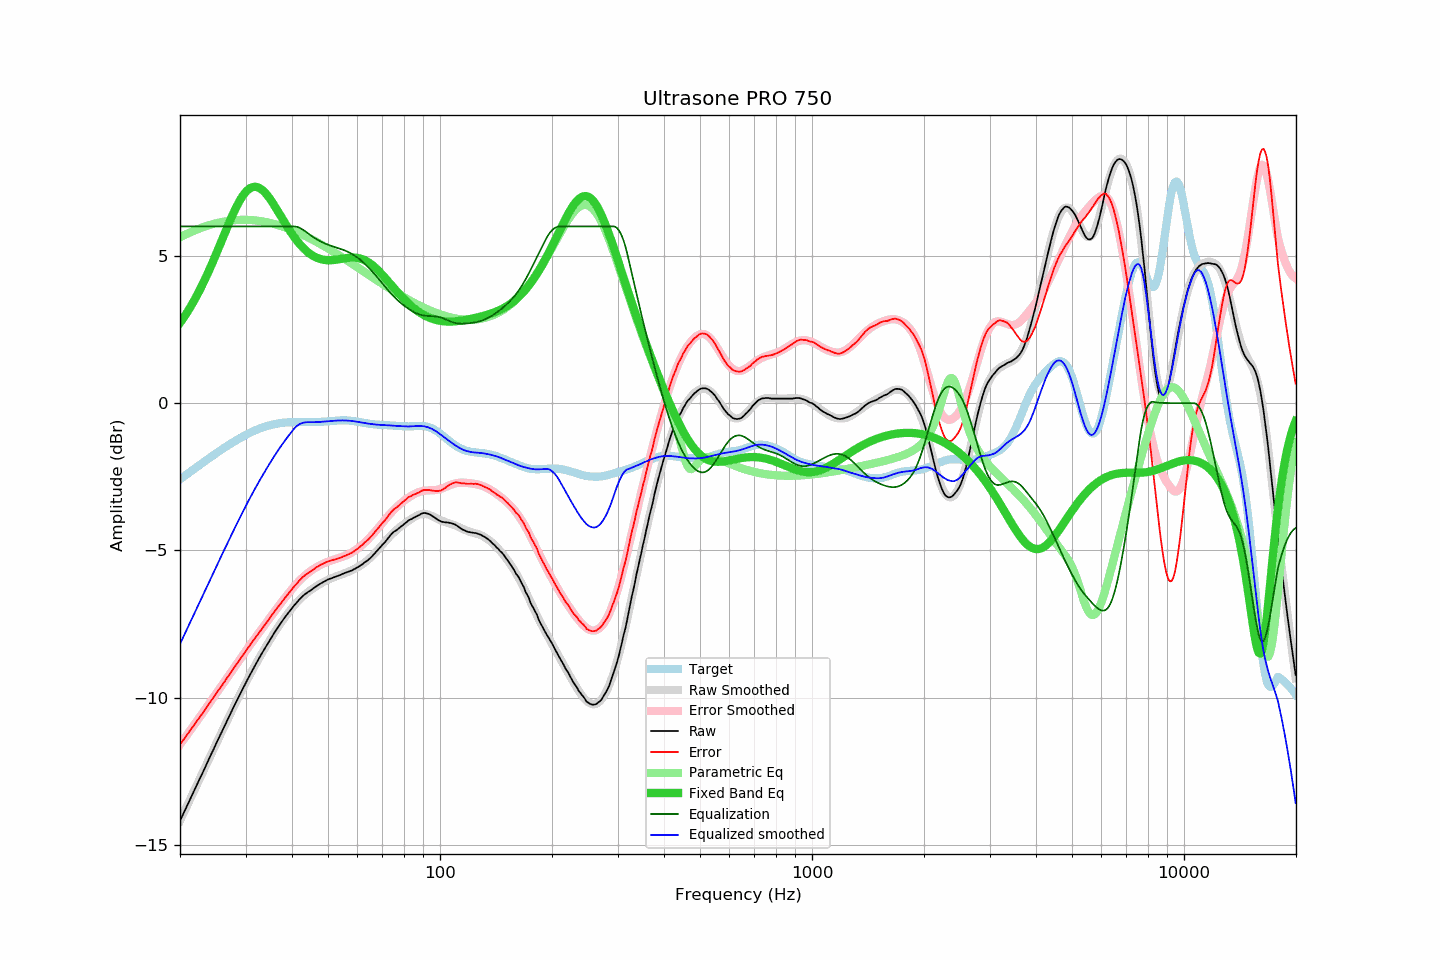

Source data for this figure (header and first rows):
frequency, raw, error, smoothed, error_smoothed, equalization, parametric_eq, equalized_raw, equalized_smoothed, target
20.00, -14.18, -11.59, -14.17, -11.59, 6.00, 2.72, -8.18, -8.17, -2.59
20.20, -14.06, -11.51, -14.06, -11.51, 6.00, 2.80, -8.06, -8.06, -2.55
20.40, -13.94, -11.44, -13.94, -11.44, 6.00, 2.88, -7.94, -7.94, -2.51
20.61, -13.83, -11.36, -13.83, -11.36, 6.00, 2.96, -7.83, -7.83, -2.46
20.81, -13.71, -11.29, -13.71, -11.29, 6.00, 3.05, -7.71, -7.71, -2.42
21.02, -13.60, -11.21, -13.60, -11.21, 6.00, 3.13, -7.60, -7.60, -2.38
21.23, -13.48, -11.13, -13.48, -11.14, 6.00, 3.22, -7.48, -7.48, -2.34
21.44, -13.36, -11.06, -13.36, -11.06, 6.00, 3.31, -7.36, -7.36, -2.30
21.66, -13.25, -10.98, -13.25, -10.98, 6.00, 3.41, -7.25, -7.25, -2.26
21.87, -13.13, -10.91, -13.13, -10.91, 6.00, 3.50, -7.13, -7.13, -2.22
22.09, -13.01, -10.83, -13.02, -10.83, 6.00, 3.60, -7.01, -7.02, -2.18
22.31, -12.89, -10.75, -12.90, -10.75, 6.00, 3.71, -6.89, -6.90, -2.14
22.54, -12.79, -10.68, -12.78, -10.68, 6.00, 3.81, -6.79, -6.78, -2.11
22.76, -12.66, -10.60, -12.67, -10.60, 6.00, 3.92, -6.66, -6.67, -2.07
22.99, -12.56, -10.53, -12.55, -10.52, 6.00, 4.03, -6.56, -6.55, -2.03
23.22, -12.44, -10.45, -12.43, -10.44, 6.00, 4.14, -6.44, -6.43, -1.99
23.45, -12.31, -10.37, -12.32, -10.37, 6.00, 4.26, -6.31, -6.32, -1.95
23.69, -12.20, -10.29, -12.20, -10.29, 6.00, 4.38, -6.20, -6.20, -1.91
23.92, -12.08, -10.21, -12.08, -10.21, 6.00, 4.50, -6.08, -6.08, -1.87
24.16, -11.96, -10.13, -11.97, -10.13, 6.00, 4.62, -5.96, -5.97, -1.83
24.40, -11.84, -10.05, -11.85, -10.05, 6.00, 4.74, -5.84, -5.85, -1.79
24.65, -11.74, -9.98, -11.73, -9.98, 6.00, 4.87, -5.74, -5.73, -1.76
24.89, -11.61, -9.90, -11.62, -9.90, 6.00, 5.00, -5.61, -5.62, -1.72
25.14, -11.49, -9.81, -11.50, -9.82, 6.00, 5.13, -5.49, -5.50, -1.68
25.39, -11.38, -9.74, -11.38, -9.74, 6.00, 5.26, -5.38, -5.38, -1.64
25.65, -11.28, -9.67, -11.27, -9.66, 6.00, 5.39, -5.28, -5.27, -1.61
25.91, -11.16, -9.59, -11.15, -9.58, 6.00, 5.53, -5.16, -5.15, -1.57
26.16, -11.04, -9.51, -11.04, -9.51, 6.00, 5.66, -5.04, -5.04, -1.53
26.43, -10.93, -9.43, -10.92, -9.43, 6.00, 5.79, -4.93, -4.92, -1.50
26.69, -10.81, -9.34, -10.81, -9.35, 6.00, 5.92, -4.81, -4.81, -1.46
26.96, -10.70, -9.27, -10.70, -9.27, 6.00, 6.05, -4.70, -4.70, -1.43
27.23, -10.59, -9.19, -10.58, -9.19, 6.00, 6.18, -4.59, -4.58, -1.39
27.50, -10.47, -9.11, -10.47, -9.11, 6.00, 6.30, -4.47, -4.47, -1.36
27.77, -10.35, -9.03, -10.36, -9.03, 6.00, 6.43, -4.35, -4.36, -1.33
28.05, -10.24, -8.95, -10.25, -8.95, 6.00, 6.54, -4.24, -4.25, -1.29
28.33, -10.13, -8.87, -10.13, -8.87, 6.00, 6.65, -4.13, -4.13, -1.26
28.62, -10.03, -8.80, -10.02, -8.79, 6.00, 6.76, -4.03, -4.02, -1.23
28.90, -9.91, -8.72, -9.91, -8.72, 6.00, 6.86, -3.91, -3.91, -1.20
29.19, -9.81, -8.64, -9.80, -8.64, 6.00, 6.95, -3.81, -3.80, -1.17
29.48, -9.69, -8.56, -9.70, -8.56, 6.00, 7.04, -3.69, -3.70, -1.14
29.78, -9.59, -8.48, -9.59, -8.48, 6.00, 7.11, -3.59, -3.59, -1.11
30.08, -9.48, -8.40, -9.48, -8.41, 6.00, 7.18, -3.48, -3.48, -1.08
30.38, -9.38, -8.33, -9.38, -8.33, 6.00, 7.23, -3.38, -3.38, -1.05
30.68, -9.28, -8.26, -9.27, -8.25, 6.00, 7.28, -3.28, -3.27, -1.02
30.99, -9.17, -8.17, -9.17, -8.18, 6.00, 7.31, -3.17, -3.17, -0.99
31.30, -9.07, -8.10, -9.07, -8.10, 6.00, 7.33, -3.07, -3.07, -0.97
31.61, -8.97, -8.02, -8.97, -8.03, 6.00, 7.34, -2.97, -2.97, -0.94
31.93, -8.87, -7.95, -8.87, -7.95, 6.00, 7.34, -2.87, -2.87, -0.92
32.24, -8.77, -7.88, -8.77, -7.88, 6.00, 7.33, -2.77, -2.77, -0.90
32.57, -8.68, -7.80, -8.68, -7.80, 6.00, 7.31, -2.68, -2.68, -0.87
32.89, -8.57, -7.72, -8.58, -7.73, 6.00, 7.28, -2.57, -2.58, -0.85
33.22, -8.48, -7.65, -8.49, -7.65, 6.00, 7.24, -2.48, -2.49, -0.83
33.55, -8.39, -7.58, -8.39, -7.58, 6.00, 7.20, -2.39, -2.39, -0.81
33.89, -8.31, -7.51, -8.30, -7.50, 6.00, 7.14, -2.31, -2.30, -0.80
34.23, -8.22, -7.44, -8.21, -7.43, 6.00, 7.08, -2.22, -2.21, -0.78
34.57, -8.13, -7.36, -8.12, -7.35, 6.00, 7.01, -2.13, -2.12, -0.76
34.92, -8.03, -7.28, -8.03, -7.28, 6.00, 6.93, -2.03, -2.03, -0.75
35.27, -7.94, -7.20, -7.94, -7.21, 6.00, 6.85, -1.94, -1.94, -0.73
35.62, -7.85, -7.13, -7.85, -7.13, 6.00, 6.77, -1.85, -1.85, -0.72
35.97, -7.76, -7.06, -7.77, -7.06, 6.00, 6.68, -1.76, -1.77, -0.71
... 635 more rows
